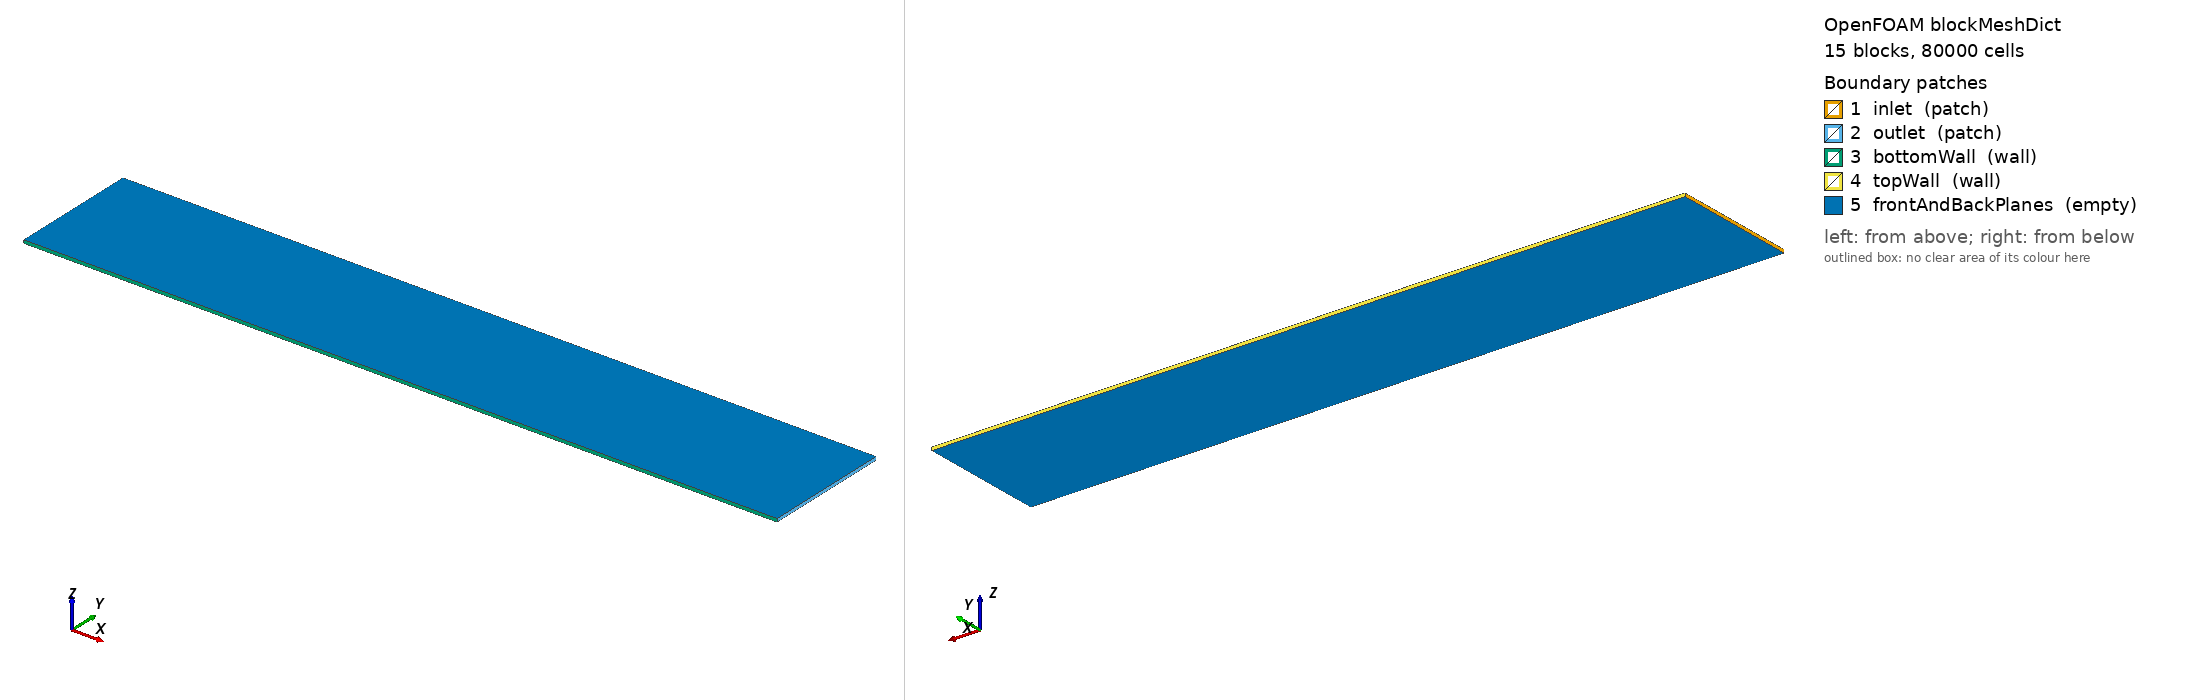

OpenFOAM case: the mesh blockMesh builds from blockMeshDict, 15 block(s), 80000 cells. Boundary patches (legend numbers): 1 inlet (patch), 2 outlet (patch), 3 bottomWall (wall), 4 topWall (wall), 5 frontAndBackPlanes (empty). Left view from above one corner, right view from below the opposite corner. Boundary conditions: 4 field file(s) under 0/; 5 of 5 drawn patches have an entry in a shipped field file.

=== system/blockMeshDict ===
/*--------------------------------*- C++ -*----------------------------------*\
| =========                 |                                                 |
| \\      /  F ield         | OpenFOAM: The Open Source CFD Toolbox           |
|  \\    /   O peration     | Version:  8                                     |
|   \\  /    A nd           | Website:  https://openfoam.org                  |
|    \\/     M anipulation  |                                                 |
\*---------------------------------------------------------------------------*/

FoamFile
{
    version     2.0;
    format      ascii;
    class       dictionary;
    location    "system";
    object      blockMeshDict;
}

convertToMeters 1;

// Rectangular graded mesh, no O-grid and no circular refinement.
// Domain: x = [0,24], y = [0,4.1], z = [-0.05,0.05]
//
// Nx = 56 + 80 + 128 + 80 + 56 = 400
// Ny = 48 + 104 + 48 = 200
// Nz = 1
//
// Total CVs = 400 * 200 * 1 = 80000

vertices
(
    (0    0    -0.05) // 0
    (6    0    -0.05) // 1
    (10   0    -0.05) // 2
    (14   0    -0.05) // 3
    (18   0    -0.05) // 4
    (24   0    -0.05) // 5

    (0    1    -0.05) // 6
    (6    1    -0.05) // 7
    (10   1    -0.05) // 8
    (14   1    -0.05) // 9
    (18   1    -0.05) // 10
    (24   1    -0.05) // 11

    (0    3.1  -0.05) // 12
    (6    3.1  -0.05) // 13
    (10   3.1  -0.05) // 14
    (14   3.1  -0.05) // 15
    (18   3.1  -0.05) // 16
    (24   3.1  -0.05) // 17

    (0    4.1  -0.05) // 18
    (6    4.1  -0.05) // 19
    (10   4.1  -0.05) // 20
    (14   4.1  -0.05) // 21
    (18   4.1  -0.05) // 22
    (24   4.1  -0.05) // 23

    (0    0     0.05) // 24
    (6    0     0.05) // 25
    (10   0     0.05) // 26
    (14   0     0.05) // 27
    (18   0     0.05) // 28
    (24   0     0.05) // 29

    (0    1     0.05) // 30
    (6    1     0.05) // 31
    (10   1     0.05) // 32
    (14   1     0.05) // 33
    (18   1     0.05) // 34
    (24   1     0.05) // 35

    (0    3.1   0.05) // 36
    (6    3.1   0.05) // 37
    (10   3.1   0.05) // 38
    (14   3.1   0.05) // 39
    (18   3.1   0.05) // 40
    (24   3.1   0.05) // 41

    (0    4.1   0.05) // 42
    (6    4.1   0.05) // 43
    (10   4.1   0.05) // 44
    (14   4.1   0.05) // 45
    (18   4.1   0.05) // 46
    (24   4.1   0.05) // 47
);

blocks
(
    // bottom band
    hex (0 1 7 6 24 25 31 30)      (56 48 1) simpleGrading (0.25 1 1)
    hex (1 2 8 7 25 26 32 31)      (80 48 1) simpleGrading (0.50 1 1)
    hex (2 3 9 8 26 27 33 32)      (128 48 1) simpleGrading (1    1 1)
    hex (3 4 10 9 27 28 34 33)     (80 48 1) simpleGrading (2    1 1)
    hex (4 5 11 10 28 29 35 34)    (56 48 1) simpleGrading (4    1 1)

    // middle band
    hex (6 7 13 12 30 31 37 36)    (56 104 1) simpleGrading (0.25 1 1)
    hex (7 8 14 13 31 32 38 37)    (80 104 1) simpleGrading (0.50 1 1)
    hex (8 9 15 14 32 33 39 38)    (128 104 1) simpleGrading (1    1 1)
    hex (9 10 16 15 33 34 40 39)   (80 104 1) simpleGrading (2    1 1)
    hex (10 11 17 16 34 35 41 40)  (56 104 1) simpleGrading (4    1 1)

    // top band
    hex (12 13 19 18 36 37 43 42)  (56 48 1) simpleGrading (0.25 1 1)
    hex (13 14 20 19 37 38 44 43)  (80 48 1) simpleGrading (0.50 1 1)
    hex (14 15 21 20 38 39 45 44)  (128 48 1) simpleGrading (1    1 1)
    hex (15 16 22 21 39 40 46 45)  (80 48 1) simpleGrading (2    1 1)
    hex (16 17 23 22 40 41 47 46)  (56 48 1) simpleGrading (4    1 1)
);

edges
(
);

boundary
(
    inlet
    {
        type patch;
        faces
        (
            (0 6 30 24)
            (6 12 36 30)
            (12 18 42 36)
        );
    }

    outlet
    {
        type patch;
        faces
        (
            (5 11 35 29)
            (11 17 41 35)
            (17 23 47 41)
        );
    }

    bottomWall
    {
        type wall;
        faces
        (
            (0 1 25 24)
            (1 2 26 25)
            (2 3 27 26)
            (3 4 28 27)
            (4 5 29 28)
        );
    }

    topWall
    {
        type wall;
        faces
        (
            (18 19 43 42)
            (19 20 44 43)
            (20 21 45 44)
            (21 22 46 45)
            (22 23 47 46)
        );
    }

    frontAndBackPlanes
    {
        type empty;
        faces
        (
            (0 1 7 6)
            (1 2 8 7)
            (2 3 9 8)
            (3 4 10 9)
            (4 5 11 10)

            (6 7 13 12)
            (7 8 14 13)
            (8 9 15 14)
            (9 10 16 15)
            (10 11 17 16)

            (12 13 19 18)
            (13 14 20 19)
            (14 15 21 20)
            (15 16 22 21)
            (16 17 23 22)

            (24 25 31 30)
            (25 26 32 31)
            (26 27 33 32)
            (27 28 34 33)
            (28 29 35 34)

            (30 31 37 36)
            (31 32 38 37)
            (32 33 39 38)
            (33 34 40 39)
            (34 35 41 40)

            (36 37 43 42)
            (37 38 44 43)
            (38 39 45 44)
            (39 40 46 45)
            (40 41 47 46)
        );
    }
);

mergePatchPairs();


=== 0/U ===
/*--------------------------------*- C++ -*----------------------------------*\
  =========                 |
  \\      /  F ield         | OpenFOAM: The Open Source CFD Toolbox
   \\    /   O peration     | Website:  https://openfoam.org
    \\  /    A nd           | Version:  8
     \\/     M anipulation  |
\*---------------------------------------------------------------------------*/
FoamFile
{
    version         2;
    format          ascii;
    class           volVectorField;
    object          U;
}
// * * * * * * * * * * * * * * * * * * * * * * * * * * * * * * * * * * * * * //

dimensions      [ 0 1 -1 0 0 0 0 ];

internalField   uniform ( 1 0 0 );

boundaryField
{
    inlet
    {
        type            codedFixedValue;
        value           uniform ( 0 0 0 );
        name            parabolicInlet;
        codeInclude     #{
            #include "fvCFD.H"
        #};
        codeOptions     #{
            -I$(LIB_SRC)/OpenFOAM/lnInclude \
            -I$(LIB_SRC)/finiteVolume/lnInclude \
            -I$(LIB_SRC)/meshTools/lnInclude
        #};
        codeLibs        #{
            -lOpenFOAM \
            -lfiniteVolume \
            -lmeshTools
        #};
        code            #{
            // Re=20, nu=0.05, D=1 -> Umean = Re*nu/D = 1.0
            const scalar Umean = 1.0;

            const vectorField& Cf = patch().Cf();
            vectorField& Up = *this;

            // Determine inlet y-range (global, parallel-safe)
            scalar yMin = GREAT;
            scalar yMax = -GREAT;

            forAll(Cf, i)
            {
                const scalar y = Cf[i].y();
                yMin = min(yMin, y);
                yMax = max(yMax, y);
            }

            reduce(yMin, minOp<scalar>());
            reduce(yMax, maxOp<scalar>());

            const scalar H = yMax - yMin;

            forAll(Up, i)
            {
                const scalar eta = Cf[i].y() - yMin;  // y - yB

                // ux = (6U/H^2) * (eta*H - eta^2), uy=0
                const scalar ux = (6.0*Umean/(H*H))*(eta*H - eta*eta);

                Up[i] = vector(ux, 0.0, 0.0);
            }
        #};
    }
    outlet
    {
        type            zeroGradient;
    }
    bottomWall
    {
        type            noSlip;
    }
    topWall
    {
        type            noSlip;
    }
    frontAndBackPlanes
    {
        type            empty;
    }
}


// ************************************************************************* //


=== 0/lambda ===
/*--------------------------------*- C++ -*----------------------------------*\
  =========                 |
  \\      /  F ield         | OpenFOAM: The Open Source CFD Toolbox
   \\    /   O peration     | Website:  https://openfoam.org
    \\  /    A nd           | Version:  8
     \\/     M anipulation  |
\*---------------------------------------------------------------------------*/
FoamFile
{
    version         2;
    format          ascii;
    class           volScalarField;
    object          lambda;
}
// * * * * * * * * * * * * * * * * * * * * * * * * * * * * * * * * * * * * * //

dimensions      [ 0 0 0 0 0 0 0 ];

internalField   uniform 0;

boundaryField
{
    inlet
    {
        type            zeroGradient;
    }
    outlet
    {
        type            zeroGradient;
    }
    bottomWall
    {
        type            zeroGradient;
    }
    topWall
    {
        type            zeroGradient;
    }
    frontAndBackPlanes
    {
        type            empty;
    }
}


// ************************************************************************* //


=== 0/p ===
/*--------------------------------*- C++ -*----------------------------------*\
  =========                 |
  \\      /  F ield         | OpenFOAM: The Open Source CFD Toolbox
   \\    /   O peration     | Website:  https://openfoam.org
    \\  /    A nd           | Version:  8
     \\/     M anipulation  |
\*---------------------------------------------------------------------------*/
FoamFile
{
    version         2;
    format          ascii;
    class           volScalarField;
    object          p;
}
// * * * * * * * * * * * * * * * * * * * * * * * * * * * * * * * * * * * * * //

dimensions      [ 0 2 -2 0 0 0 0 ];

internalField   uniform 0;

boundaryField
{
    topWall
    {
        type            zeroGradient;
    }
    inlet
    {
        type            zeroGradient;
    }
    outlet
    {
        type            fixedValue;
        value           uniform 0;
    }
    bottomWall
    {
        type            zeroGradient;
    }
    frontAndBackPlanes
    {
        type            empty;
    }
}


// ************************************************************************* //


=== 0/pointDisplacement ===
/*--------------------------------*- C++ -*----------------------------------*\
  =========                 |
  \\      /  F ield         | OpenFOAM: The Open Source CFD Toolbox
   \\    /   O peration     | Website:  https://openfoam.org
    \\  /    A nd           | Version:  8
     \\/     M anipulation  |
\*---------------------------------------------------------------------------*/
FoamFile
{
    version         2;
    format          ascii;
    class           pointVectorField;
    location        "0";
    object          pointDisplacement;
}
// * * * * * * * * * * * * * * * * * * * * * * * * * * * * * * * * * * * * * //

dimensions      [ 0 1 0 0 0 0 0 ];

internalField   uniform ( 0 0 0 );

boundaryField
{
    inlet
    {
        type            fixedValue;
        value           uniform ( 0 0 0 );
    }
    outlet
    {
        type            fixedValue;
        value           uniform ( 0 0 0 );
    }
    bottomWall
    {
        type            fixedValue;
        value           uniform ( 0 0 0 );
    }
    topWall
    {
        type            fixedValue;
        value           uniform ( 0 0 0 );
    }
    frontAndBackPlanes
    {
        type            empty;
    }
}


// ************************************************************************* //
